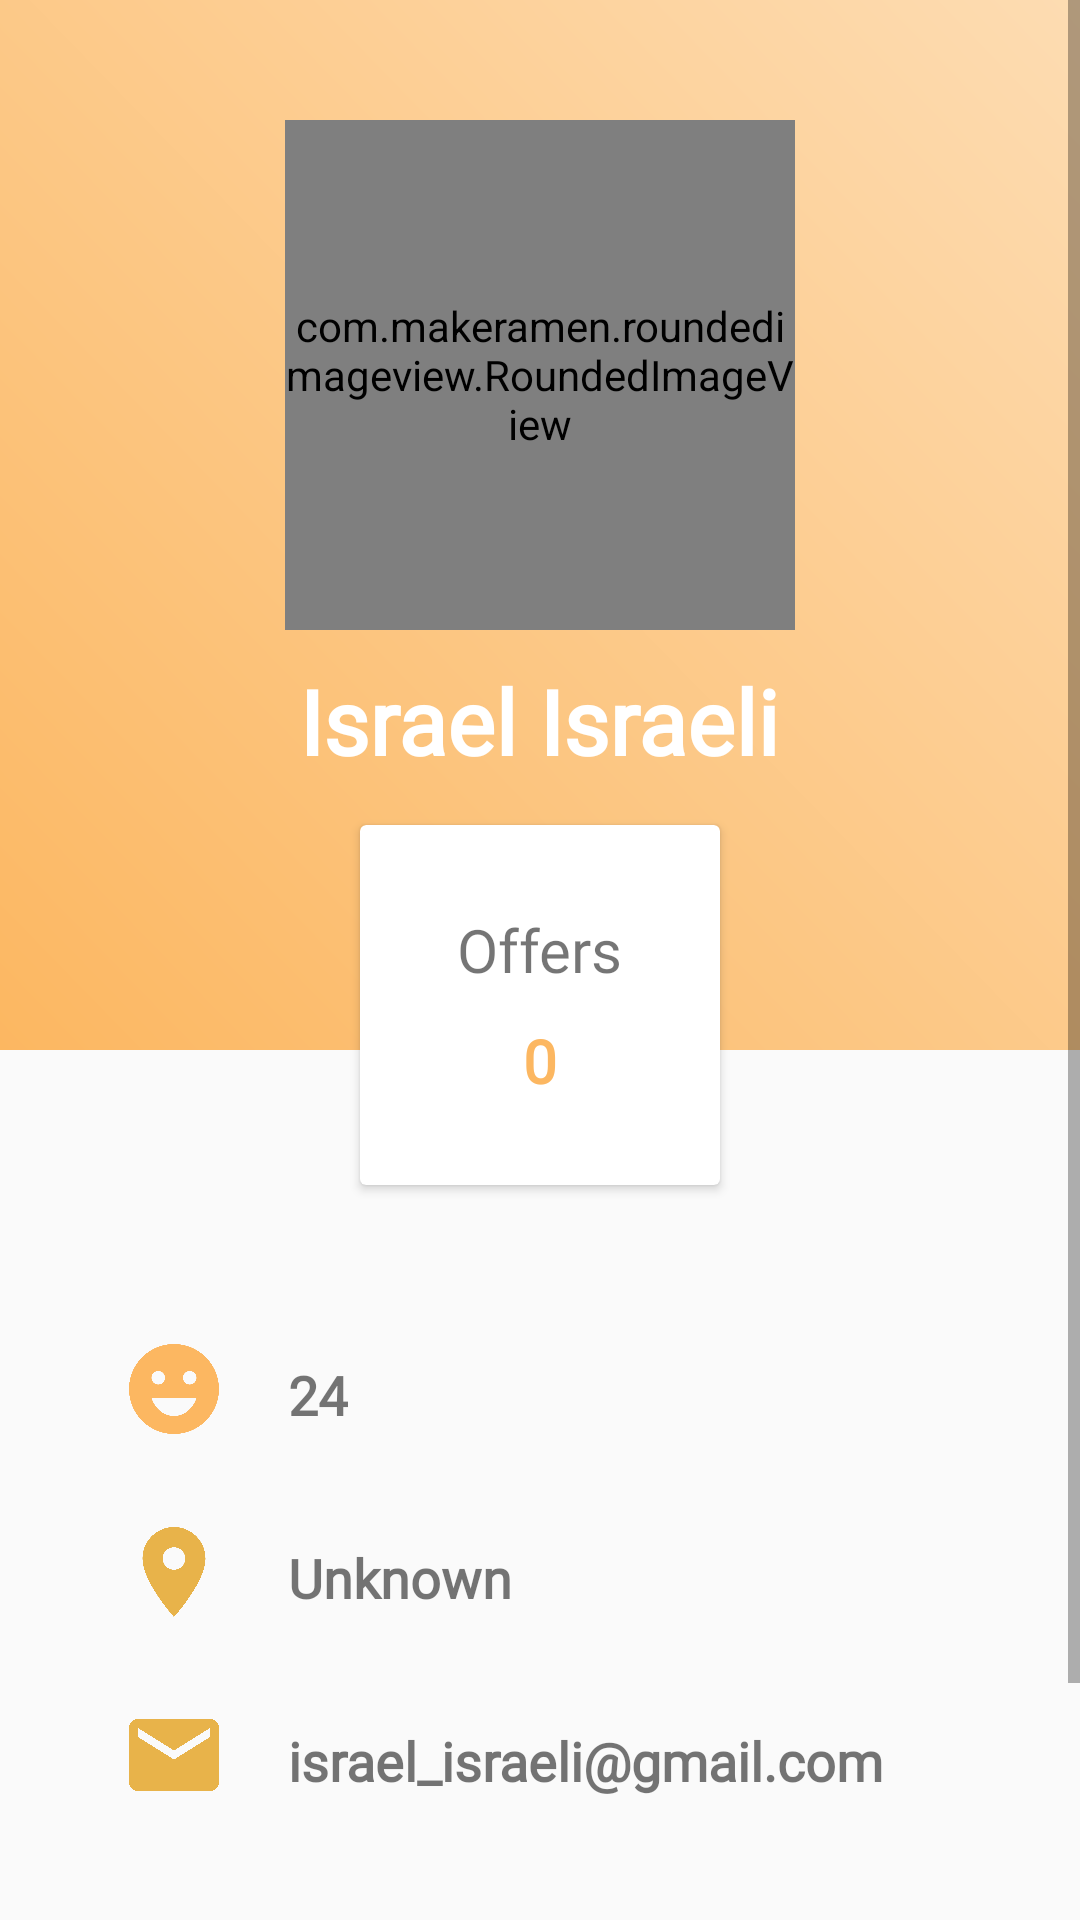

Reconstruct the res/layout file that produces this screen, plus the resources it refers to.
<!-- AndroidManifest.xml: application theme Theme.Android2Project -->
<!-- res/layout/activity_my_profile.xml -->
<?xml version="1.0" encoding="utf-8"?>
<ScrollView
    xmlns:android="http://schemas.android.com/apk/res/android"
    android:layout_width="match_parent"
    android:layout_height="match_parent">

    <LinearLayout
        android:layout_width="match_parent"
        android:layout_height="match_parent"
        xmlns:app="http://schemas.android.com/apk/res-auto"
        android:orientation="vertical"
        android:gravity="center_horizontal"
        android:background="#fafafa">

        <RelativeLayout
            android:layout_width="match_parent"
            android:layout_height="405dp">

            <ImageView
                android:layout_width="150dp"
                android:layout_height="150dp"
                android:src="@drawable/ic_baseline_kitesurfing_24"
                android:background="@color/black" />

            <LinearLayout
                android:layout_width="match_parent"
                android:layout_height="350dp"
                android:background="@drawable/gradient_profile_background"
                android:orientation="vertical">

                <ImageView
                    android:id="@+id/profileBackBtn"
                    android:layout_width="50dp"
                    android:layout_height="30dp"
                    android:layout_marginStart="15dp"
                    android:layout_marginTop="10dp"
                    android:src="@drawable/ic_baseline_keyboard_backspace_24" />


                <com.makeramen.roundedimageview.RoundedImageView
                    android:id="@+id/profilePictureIV"
                    android:layout_width="170dp"
                    android:layout_height="170dp"
                    android:layout_gravity="center_horizontal"
                    android:scaleType="centerCrop"
                    app:riv_oval="true" />

                <TextView
                    android:id="@+id/profileFullNameTV"
                    android:layout_width="wrap_content"
                    android:layout_height="wrap_content"
                    android:layout_gravity="center_horizontal"
                    android:layout_marginTop="10dp"
                    android:fontFamily="@font/felix007"
                    android:text="Israel Israeli"
                    android:textColor="@color/white"
                    android:textSize="30sp"
                    android:textStyle="bold" />
            </LinearLayout>

            <androidx.cardview.widget.CardView
                android:layout_width="120dp"
                android:layout_height="120dp"
                android:layout_centerHorizontal="true"
                android:layout_marginTop="275dp"
                >

                <LinearLayout
                    android:layout_width="match_parent"
                    android:layout_height="match_parent"
                    android:orientation="horizontal">

                    <LinearLayout
                        android:layout_width="0dp"
                        android:layout_height="match_parent"
                        android:layout_weight="1"
                        android:gravity="center"
                        android:orientation="vertical">

                        <TextView
                            android:layout_width="wrap_content"
                            android:layout_height="wrap_content"
                            android:text="@string/offer"
                            android:textSize="20sp"
                            android:fontFamily="@font/felix007"/>

                        <TextView
                            android:layout_width="wrap_content"
                            android:layout_height="wrap_content"
                            android:id="@+id/howManyFav"
                            android:text="0"
                            android:textStyle="bold"
                            android:paddingTop="10dp"
                            android:textColor="@color/primary"
                            android:textSize="20sp"
                            android:fontFamily="@font/felix007"/>
                    </LinearLayout>
                </LinearLayout>
            </androidx.cardview.widget.CardView>
        </RelativeLayout>

        <LinearLayout
            android:layout_width="360dp"
            android:layout_height="285dp"
            android:orientation="vertical"
            android:layout_gravity="center"
            android:layout_marginTop="40dp">

            <LinearLayout
                android:layout_width="match_parent"
                android:layout_height="wrap_content"
                android:orientation="horizontal"
                android:paddingStart="40dp">

                <ImageView
                    android:layout_width="36dp"
                    android:layout_height="36dp"
                    android:src="@drawable/ic_baseline_emoji_emotions_24"/>

                <TextView
                    android:id="@+id/profileAgeTV"
                    android:layout_width="wrap_content"
                    android:layout_height="wrap_content"
                    android:layout_gravity="center_vertical"
                    android:paddingStart="20dp"
                    android:text="24"
                    android:inputType="number"
                    android:layout_marginTop="2dp"
                    android:textStyle="bold"
                    android:textSize="18sp"
                    android:fontFamily="@font/felix007"/>
            </LinearLayout>

            <LinearLayout
                android:layout_width="match_parent"
                android:layout_height="wrap_content"
                android:orientation="horizontal"
                android:paddingStart="40dp"
                android:layout_marginTop="25dp">
                <ImageView
                    android:layout_width="36dp"
                    android:layout_height="36dp"
                    android:src="@drawable/ic_baseline_orange_location_on_24"/>
                <TextView
                    android:layout_width="wrap_content"
                    android:layout_height="wrap_content"
                    android:layout_gravity="center_vertical"
                    android:paddingStart="20dp"
                    android:text="Unknown"
                    android:textSize="18sp"
                    android:layout_marginTop="2dp"
                    android:textStyle="bold"
                    android:fontFamily="@font/felix007"/>
            </LinearLayout>



            <LinearLayout
                android:layout_width="match_parent"
                android:layout_height="wrap_content"
                android:orientation="horizontal"
                android:paddingStart="40dp"
                android:layout_marginTop="25dp">
                <ImageView
                    android:layout_width="36dp"
                    android:layout_height="36dp"
                    android:src="@drawable/ic_baseline_email_24"/>
                <TextView
                    android:id="@+id/profileEmailTV"
                    android:layout_width="wrap_content"
                    android:layout_height="wrap_content"
                    android:layout_gravity="center_vertical"
                    android:paddingStart="20dp"
                    android:textSize="18sp"
                    android:textStyle="bold"
                    android:layout_marginTop="2dp"
                    android:inputType="textEmailAddress"
                    android:fontFamily="@font/felix007"
                    android:text="israel_israeli@gmail.com"/>
            </LinearLayout>
        </LinearLayout>
    </LinearLayout>
</ScrollView>
<!-- resources referenced by this layout -->
<resources>
  <color name="black">#FF000000</color>
  <color name="primary">#FCB761</color>
  <color name="white">#FFFFFFFF</color>
  <!-- drawable gradient_profile_background (drawable) -->
  <?xml version="1.0" encoding="utf-8"?>
  <shape xmlns:android="http://schemas.android.com/apk/res/android">
  
      <gradient
          android:angle="45"
          android:startColor="@color/primary"
          android:endColor="@color/primary_text"/>
  </shape>
  <!-- drawable ic_baseline_email_24 (drawable) -->
  <vector android:height="24dp" android:tint="#E8B34A"
      android:viewportHeight="24" android:viewportWidth="24"
      android:width="24dp" xmlns:android="http://schemas.android.com/apk/res/android">
      <path android:fillColor="@android:color/white" android:pathData="M20,4L4,4c-1.1,0 -1.99,0.9 -1.99,2L2,18c0,1.1 0.9,2 2,2h16c1.1,0 2,-0.9 2,-2L22,6c0,-1.1 -0.9,-2 -2,-2zM20,8l-8,5 -8,-5L4,6l8,5 8,-5v2z"/>
  </vector>
  <!-- drawable ic_baseline_emoji_emotions_24 (drawable) -->
  <vector android:height="25dp" android:tint="@color/primary"
      android:viewportHeight="24" android:viewportWidth="24"
      android:width="25dp" xmlns:android="http://schemas.android.com/apk/res/android">
      <path android:fillColor="@android:color/white" android:pathData="M11.99,2C6.47,2 2,6.48 2,12c0,5.52 4.47,10 9.99,10C17.52,22 22,17.52 22,12C22,6.48 17.52,2 11.99,2zM8.5,8C9.33,8 10,8.67 10,9.5S9.33,11 8.5,11S7,10.33 7,9.5S7.67,8 8.5,8zM12,18c-2.28,0 -4.22,-1.66 -5,-4h10C16.22,16.34 14.28,18 12,18zM15.5,11c-0.83,0 -1.5,-0.67 -1.5,-1.5S14.67,8 15.5,8S17,8.67 17,9.5S16.33,11 15.5,11z"/>
  </vector>
  <!-- drawable ic_baseline_kitesurfing_24 (drawable) -->
  <vector android:height="24dp" android:tint="#5C84C4"
      android:viewportHeight="24" android:viewportWidth="24"
      android:width="24dp" xmlns:android="http://schemas.android.com/apk/res/android">
      <path android:fillColor="@android:color/white" android:pathData="M6,3c0,-1.1 0.9,-2 2,-2s2,0.9 2,2c0,1.1 -0.9,2 -2,2S6,4.1 6,3zM20.06,1h-2.12L15.5,3.44l1.06,1.06L20.06,1zM22,23v-2h-1c-1.04,0 -2.08,-0.35 -3,-1c-1.83,1.3 -4.17,1.3 -6,0c-1.83,1.3 -4.17,1.3 -6,0c-0.91,0.65 -1.96,1 -3,1H2l0,2h1c1.03,0 2.05,-0.25 3,-0.75c1.89,1 4.11,1 6,0c1.89,1 4.11,1 6,0h0c0.95,0.5 1.97,0.75 3,0.75H22zM21,13.28c0,1.44 -2.19,3.62 -5.04,5.58C15.65,18.95 15.33,19 15,19c-1.2,0 -2.27,-0.66 -3,-1.5c-0.73,0.84 -1.8,1.5 -3,1.5c-0.94,0 -1.81,-0.41 -2.49,-0.99c0.46,-0.39 0.96,-0.78 1.49,-1.17l-1.55,-2.97C6.15,13.3 6,12.64 6,12V8c0,-1.1 0.9,-2 2,-2h3c1.38,0 2.63,-0.56 3.54,-1.46l1.41,1.41C14.68,7.21 12.93,8 11,8H9.6l0,3.5h2.8l1.69,1.88c1.95,-0.84 3.77,-1.38 5.06,-1.38C19.99,12 21,12.25 21,13.28zM12.2,14.27l-0.7,-0.77L9,13.6l0.83,2.01C10.42,15.23 11.64,14.55 12.2,14.27z"/>
  </vector>
  <!-- drawable ic_baseline_orange_location_on_24 (drawable) -->
  <vector android:height="24dp" android:tint="#E8B34A"
      android:viewportHeight="24" android:viewportWidth="24"
      android:width="24dp" xmlns:android="http://schemas.android.com/apk/res/android">
      <path android:fillColor="@android:color/white" android:pathData="M12,2C8.13,2 5,5.13 5,9c0,5.25 7,13 7,13s7,-7.75 7,-13c0,-3.87 -3.13,-7 -7,-7zM12,11.5c-1.38,0 -2.5,-1.12 -2.5,-2.5s1.12,-2.5 2.5,-2.5 2.5,1.12 2.5,2.5 -1.12,2.5 -2.5,2.5z"/>
  </vector>
  <string name="offer">Offers</string>
  <style name="Theme.Android2Project" parent="Theme.MaterialComponents.Light.NoActionBar">
          
          <item name="colorPrimary">@color/primary</item>
          <item name="colorPrimaryVariant">@color/purple_700</item>
          <item name="colorOnPrimary">@color/white</item>
          
          <item name="colorSecondary">#B6B6B6</item>
          <item name="colorSecondaryVariant">@color/teal_700</item>
          <item name="colorOnSecondary">@color/black</item>
          
          <item name="android:statusBarColor" tools:targetApi="l">@color/primary</item>&gt;
          
      </style>
  <color name="primary_text">#FDDCB2</color>
  <color name="purple_700">#FF3700B3</color>
  <color name="teal_700">#FF018786</color>
</resources>
